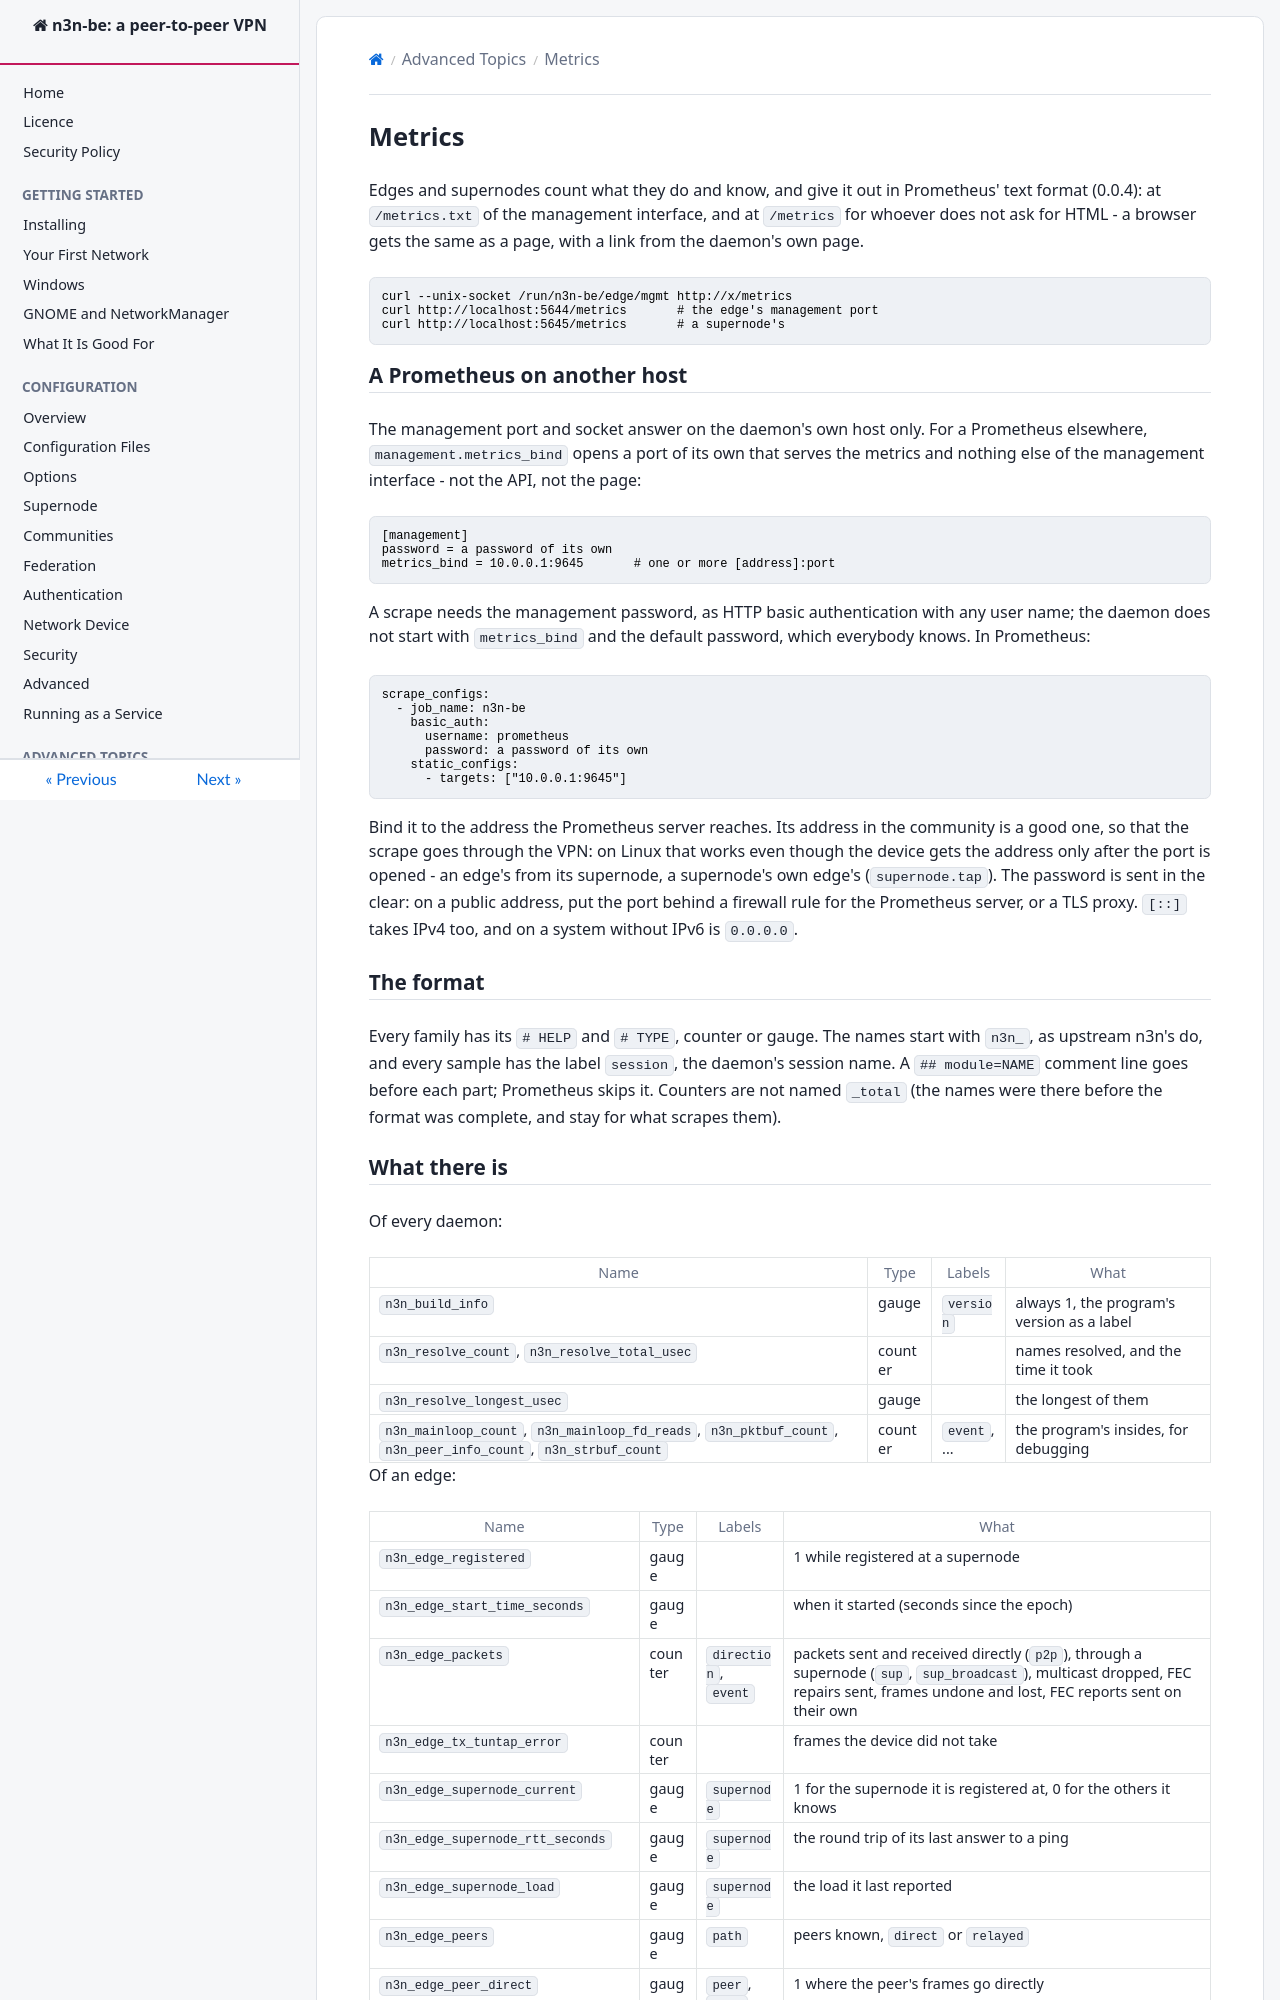

repository: HoneyBunnyQT/n3n-be · page: advanced/Metrics.html · generator: mkdocs

<!--
SPDX-License-Identifier: AGPL-3.0-only
SPDX-FileCopyrightText: Copyright Honey Bunny QT
-->

# Metrics

Edges and supernodes count what they do and know, and give it out in
Prometheus' text format (0.0.4): at `/metrics.txt` of the management
interface, and at `/metrics` for whoever does not ask for HTML - a browser
gets the same as a page, with a link from the daemon's own page.

```sh
curl --unix-socket /run/n3n-be/edge/mgmt http://x/metrics
curl http://localhost:5644/metrics       # the edge's management port
curl http://localhost:5645/metrics       # a supernode's
```

## A Prometheus on another host

The management port and socket answer on the daemon's own host only.  For
a Prometheus elsewhere, `management.metrics_bind` opens a port of its own
that serves the metrics and nothing else of the management interface -
not the API, not the page:

```ini
[management]
password = a password of its own
metrics_bind = 10.0.0.1:9645       # one or more [address]:port
```

A scrape needs the management password, as HTTP basic authentication
with any user name; the daemon does not start with `metrics_bind` and the
default password, which everybody knows.  In Prometheus:

```yaml
scrape_configs:
  - job_name: n3n-be
    basic_auth:
      username: prometheus
      password: a password of its own
    static_configs:
      - targets: ["10.0.0.1:9645"]
```

Bind it to the address the Prometheus server reaches.  Its address in
the community is a good one, so that the scrape goes through the VPN: on
Linux that works even though the device gets the address only after the
port is opened - an edge's from its supernode, a supernode's own edge's
(`supernode.tap`).  The password is sent in the clear: on a
public address, put the port behind a firewall rule for the Prometheus
server, or a TLS proxy.  `[::]` takes IPv4 too, and on a system without
IPv6 is `0.0.0.0`.

## The format

Every family has its `# HELP` and `# TYPE`, counter or gauge.  The names
start with `n3n_`, as upstream n3n's do, and every sample has the label
`session`, the daemon's session name.  A `## module=NAME` comment line
goes before each part; Prometheus skips it.  Counters are not named
`_total` (the names were there before the format was complete, and stay
for what scrapes them).
